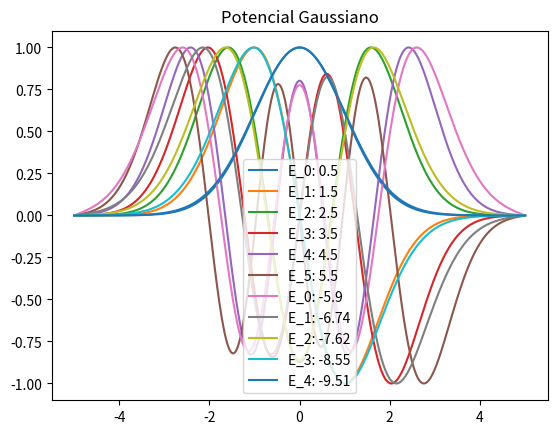

Reproduce this figure in Python.
import numpy as np
import matplotlib.pyplot as plt
#b)

hbar=1
m=1
omega=1
# Despejando Rn=Vn-En tal que y''-yRn=S(x)=0
def Rn(En, Vn):
    return (Vn-En)

#c)
#-5<x<5 con n=1000
x_values=np.linspace(-5,5,num=1000)

#d)
V_values=[]
for i in x_values:
    V_values.append(0.5* i**2)
N=1000
    
def numerov(V_values, E):
    V_values=np.array(V_values)
    psi=np.zeros(N)
    psi[0] = 0.0
    psi[1] = 1e-5

    h=1/(N-1)
    h2=h**2
    Rn=200*(V_values-E)
    #Numerov
    for i in range(1, len(x_values)-1):
        psi[i+1]=(2*psi[i]*(1+(5/12)*h2*Rn[i])-psi[i-1]*(1-(1/12)*h2*Rn[i-1]))/(1-(1/12)*h2*Rn[i+1])
        
    return psi/max(psi)


def eigenval(V_values,E, N):
    nlist = [0,1,2,3,4,5]
    eig = []
    V_values = np.array(V_values)
    for item in nlist:
        E = item
        Rn = 200*(V_values-E)
        P1 = numerov(V_values,E)[-1]
        dE = 0.001
        a=True
        while a:
            Rn = 200*(V_values - E)
            P2 = numerov(V_values,E)[-1]
            if P1*P2<0:
                dE = -dE/2
                if (abs(dE)<1e-12):
                    eig.append(E)
                    a=False
            P1 = P2
            E = E + dE
    return eig

energy_levels= eigenval(V_values,0,N)
print(energy_levels)
#f)

for i,energy_level in enumerate(energy_levels):
    psi=(numerov(V_values,energy_level))
    print(f"Eigenvalue{i}: {energy_level}")
    rounded_energy=round(energy_level,1)
    plt.plot(x_values,psi,label=f'E_{i}: {rounded_energy}')

plt.legend()
plt.title("Potencial oscilador armonico cuantico")
plt.show()

#i)
def Geigenval(V_values,E, N):
    nlist =[0,-1,-2,-3,-4]#[-5.5,-6,-7,-8,-9]
    nlistd=[]
    for i in nlist:
        nlistd.append(i+E)
    eig = []
    V_values = np.array(V_values)
    for item in nlistd:
        E = item
        Rn = 200*(V_values-E)
        P1 = numerov(V_values,E)[-1]
        dE = 0.001
        a=True
        while a:
            Rn = 200*(V_values - E)
            P2 = numerov(V_values,E)[-1]
            if P1*P2<0:
                dE = -dE/2
                if (abs(dE)<1e-12):
                    eig.append(E)
                    a=False
            P1 = P2
            E = E - dE
    return eig


GV_values=[]
for i in x_values:
    GV_values.append(-10*np.exp(-i**2 /20))
    
Genergy_levels=Geigenval(GV_values,-5.5,N)
print("Potencial Gaussiano: ")
print(Genergy_levels)
for i,energy_level in enumerate(Genergy_levels):
    psi=(numerov(GV_values,energy_level))
    print(f"Eigenvalue{i}: {energy_level}")
    rounded_energy=round(energy_level,2)
    plt.plot(x_values,psi,label=f'E_{i}: {rounded_energy}')

plt.legend()
plt.title("Potencial Gaussiano")
plt.plot()

#j)
#x_values=np.linspace(-2,2,num=1000)
def Reigenval(V_values,E, N):
    nlist =[0,-1]#[-5.5,-6,-7,-8,-9]
    eig = []
    V_values = np.array(V_values)
    for item in nlist:
        E=item
        Rn=200*(V_values-E)
        P1=numerov(V_values,E)[-1]
        dE=0.001
        a=True
        while a:
            Rn=200*(V_values-E)
            P2=numerov(V_values,E)[-1]
            if P1*P2<0:
                dE=-dE/2
                if (abs(dE)<1e-12):
                    eig.append(E)
                    a=False
            P1=P2
            E=E-dE
    return eig


RV_values=[]
for i in x_values:
    RV_values.append(-4/((1+i**2)**2))
    
Renergy_levels=Reigenval(RV_values,0,N)
print("Potencial racional: ")
print(Renergy_levels)












